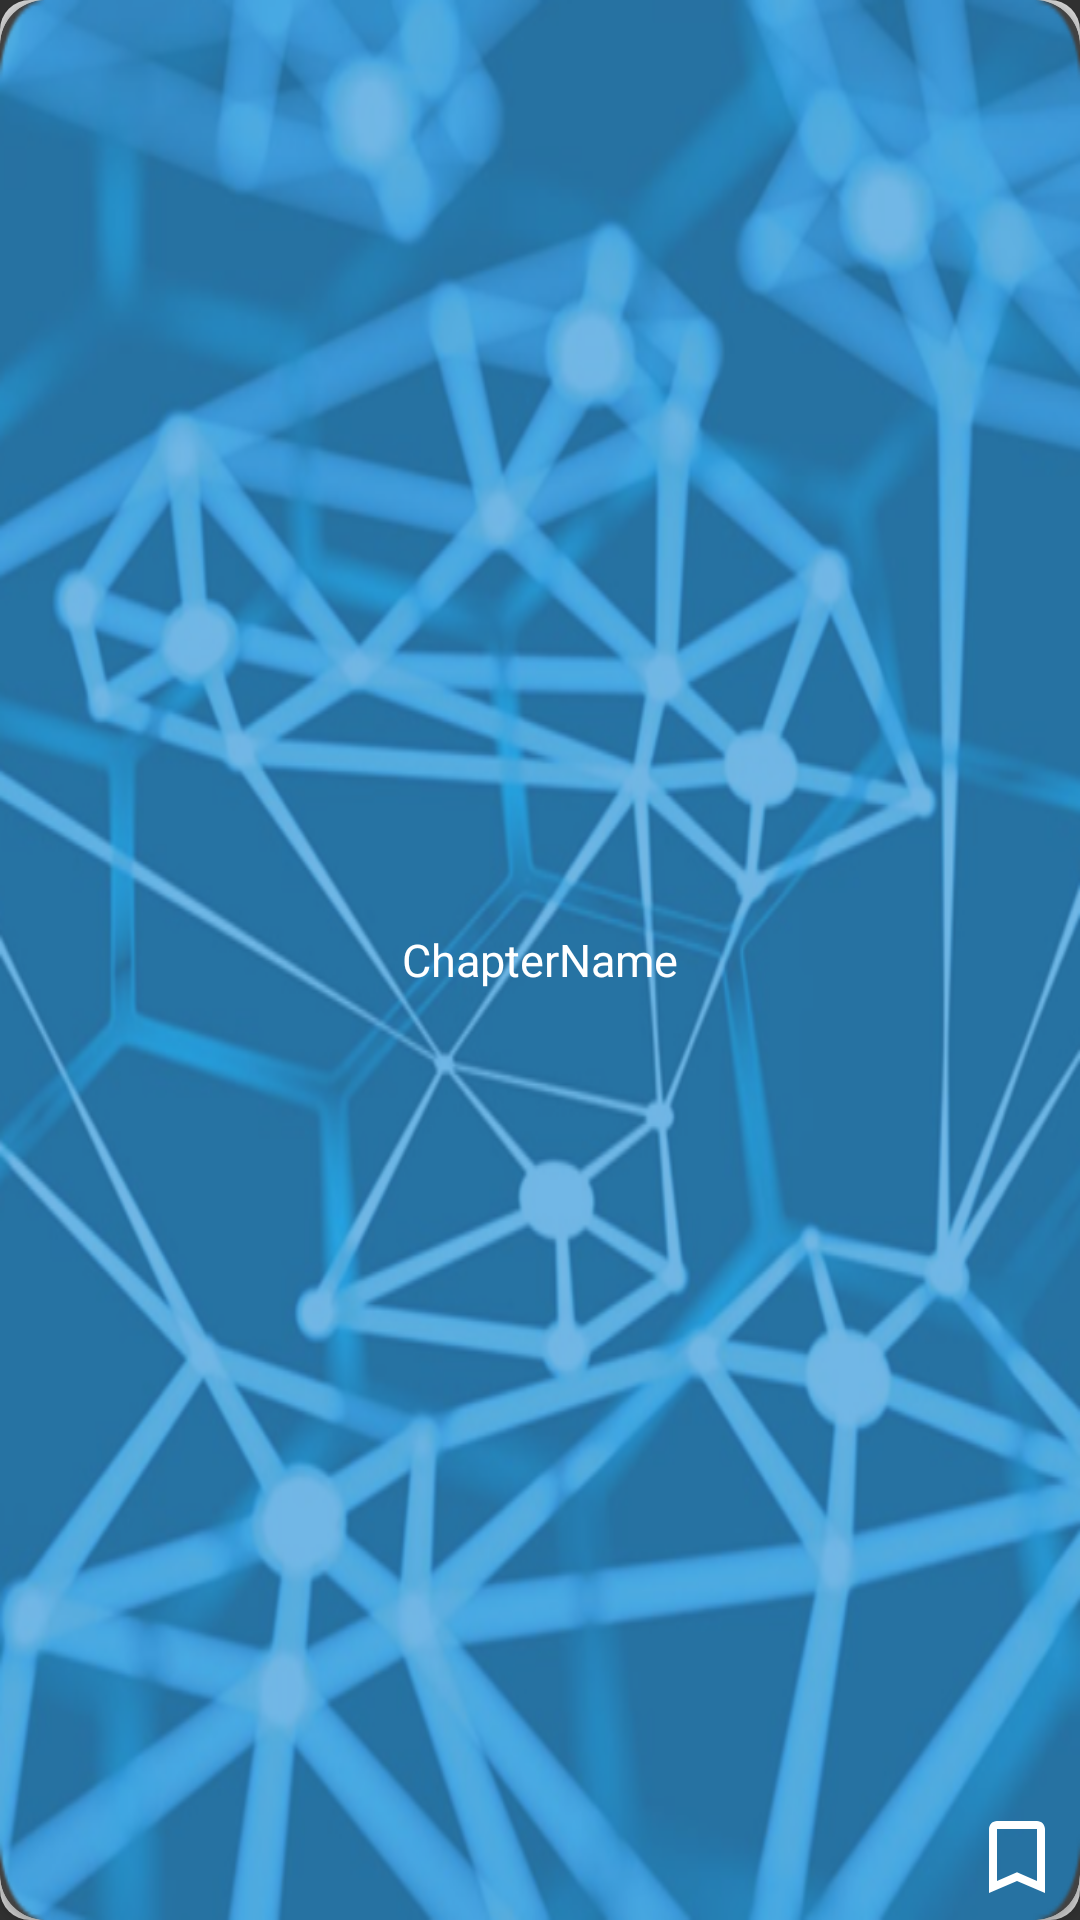

Layout XML and referenced resources for this Android screen:
<!-- AndroidManifest.xml: application theme Theme.AppCompat.NoActionBar -->
<!-- res/layout/chapter_grid_layout.xml -->
<?xml version="1.0" encoding="utf-8"?>
<LinearLayout xmlns:android="http://schemas.android.com/apk/res/android"
    xmlns:app="http://schemas.android.com/apk/res-auto"
    android:layout_width="match_parent"
    android:layout_height="150dp"
    android:background="@drawable/rounded_rect">


    <android.support.v7.widget.CardView
        android:layout_width="match_parent"
        android:layout_height="match_parent"
        android:elevation="0dp"
        app:cardCornerRadius="15dp">

        <RelativeLayout
            android:layout_width="match_parent"
            android:layout_height="match_parent">

            <LinearLayout
                android:id="@+id/chapter_background_layout"
                android:layout_width="match_parent"
                android:layout_height="match_parent"
                android:background="@drawable/physics_grid"
                android:orientation="vertical"
                android:scrollbars="none">

                <TextView
                    android:id="@+id/chpName"
                    android:layout_width="match_parent"
                    android:layout_height="match_parent"
                    android:gravity="center"
                    android:padding="5dp"
                    android:text="ChapterName"
                    android:textColor="#FFF"
                    android:textSize="15sp" />

            </LinearLayout>

            <ImageButton
                android:id="@+id/bookmark_grid"
                android:layout_width="wrap_content"
                android:layout_height="wrap_content"
                android:layout_alignParentBottom="true"
                android:layout_alignParentEnd="true"
                android:background="@android:color/transparent"
                android:padding="5dp"
                app:srcCompat="@drawable/bookmark_white_border" />
        </RelativeLayout>

    </android.support.v7.widget.CardView>

</LinearLayout>
<!-- resources referenced by this layout -->
<resources>
  <!-- drawable bookmark_white_border (drawable) -->
  <vector xmlns:android="http://schemas.android.com/apk/res/android"
      android:width="32dp"
      android:height="32dp"
      android:viewportHeight="24.0"
      android:viewportWidth="24.0">
      <path
          android:fillColor="#FFFFFFFF"
          android:pathData="M17,3L7,3c-1.1,0 -1.99,0.9 -1.99,2L5,21l7,-3 7,3L19,5c0,-1.1 -0.9,-2 -2,-2zM17,18l-5,-2.18L7,18L7,5h10v13z"/>
  </vector>
  <!-- drawable rounded_rect (drawable) -->
  <?xml version="1.0" encoding="utf-8"?>
  <shape xmlns:android="http://schemas.android.com/apk/res/android"
         android:shape="rectangle">
  
      <solid android:color="#d3d3d3"/>
  
  
      <corners
          android:radius="30px"/>
  
  </shape>
</resources>
